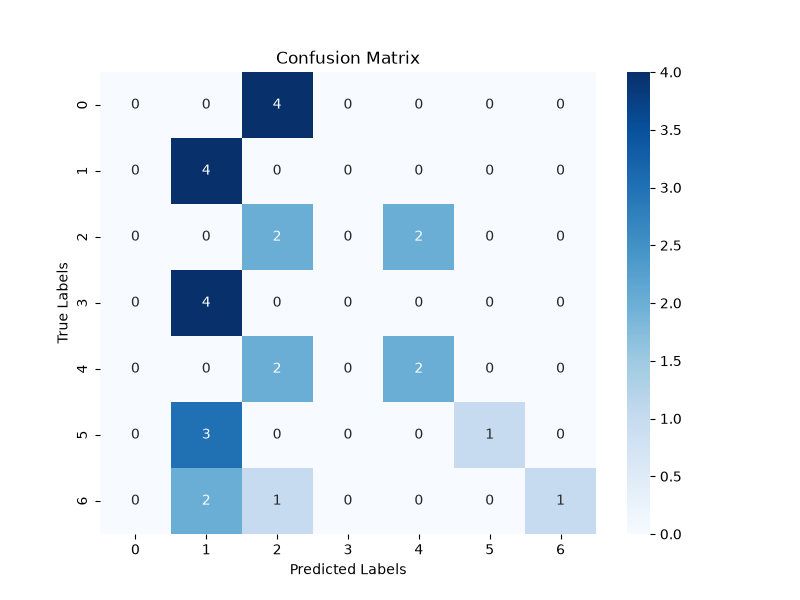

The data file committed next to this chart (first rows):
	0	1	2	3	4	5	6
0	0	0	4	0	0	0	0
1	0	4	0	0	0	0	0
2	0	0	2	0	2	0	0
3	0	4	0	0	0	0	0
4	0	0	2	0	2	0	0
5	0	3	0	0	0	1	0
6	0	2	1	0	0	0	1
